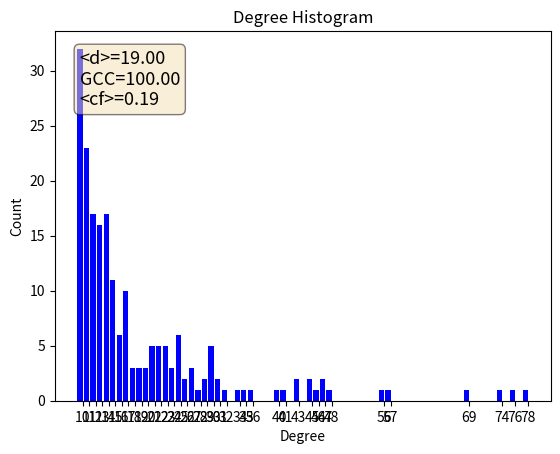
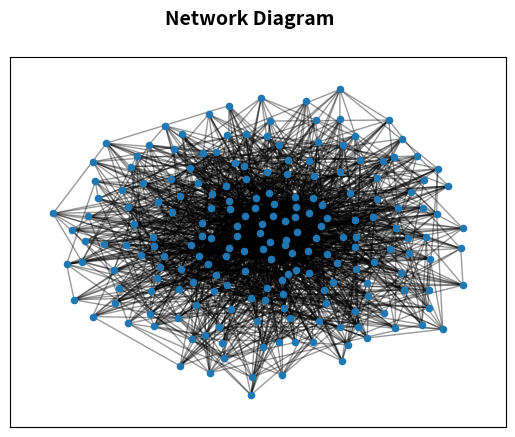

Here is the Python script that generated these plots, in order:
"""
Generate a random graph
Draw degree histogram with matplotlib.
Add a box to the histogram with some network stats: average degree, size of the giant component, average cluster coefficient
"""
import collections
import matplotlib.pyplot as plt
import networkx as nx

#a function to get the average of a list
def avg(l):   
	return sum(l) / float(len(l))
 
	
G = nx.barabasi_albert_graph(200, 10)  #generate a random graph, 100 nodes, p=0.02 (probabilituy of a link)

degree_sequence=sorted([d for d in dict(G.degree()).values()], reverse=True)  #take the degree of each node and sort them from the highest one

degreeCount=collections.Counter(degree_sequence)  #generate a frequency distribution, a list of pairs (degree,count), telling you for each degree the number of nodes with that degree
deg, cnt = zip(*degreeCount.items())

fig, ax = plt.subplots()		#generate a plot with a figure and an axis object
plt.bar(deg, cnt, width=0.80, color='b')	#draw the histogram

#set some features of the graph
plt.title("Degree Histogram")
plt.ylabel("Count")
plt.xlabel("Degree")
ax.set_xticks([d+0.4 for d in deg])
ax.set_xticklabels(deg)


#Find the Connected compoments
CC = sorted(nx.connected_components(G), key = len, reverse=True) #sort by len, the first element is the giant component
gcc = len(CC[0])/float(len(G.nodes()))   #compute the size of the giant component over the total number of nodes

#culster coefficient
avg_cf = nx.average_clustering(G)

#prepare the textbox
textstr = '<d>=%.2f\nGCC=%.2f\n<cf>=%.2f'%(avg(degree_sequence), 100*gcc, avg_cf)

# these are matplotlib.patch.Patch properties for the label
props = dict(boxstyle='round', facecolor='wheat', alpha=0.5)

# place a text box in upper left in axes coords
ax.text(0.05, 0.95, textstr, transform=ax.transAxes, fontsize=13,
        verticalalignment='top', bbox=props)


# add another picture for the graph of the network
f3 = plt.figure()
pos=nx.spring_layout(G)
nx.draw_networkx_nodes(G, pos, node_size=20)
nx.draw_networkx_edges(G, pos, alpha=0.4)
f3.suptitle('Network Diagram', fontsize=14, fontweight='bold')

plt.show()  #show all the figures
